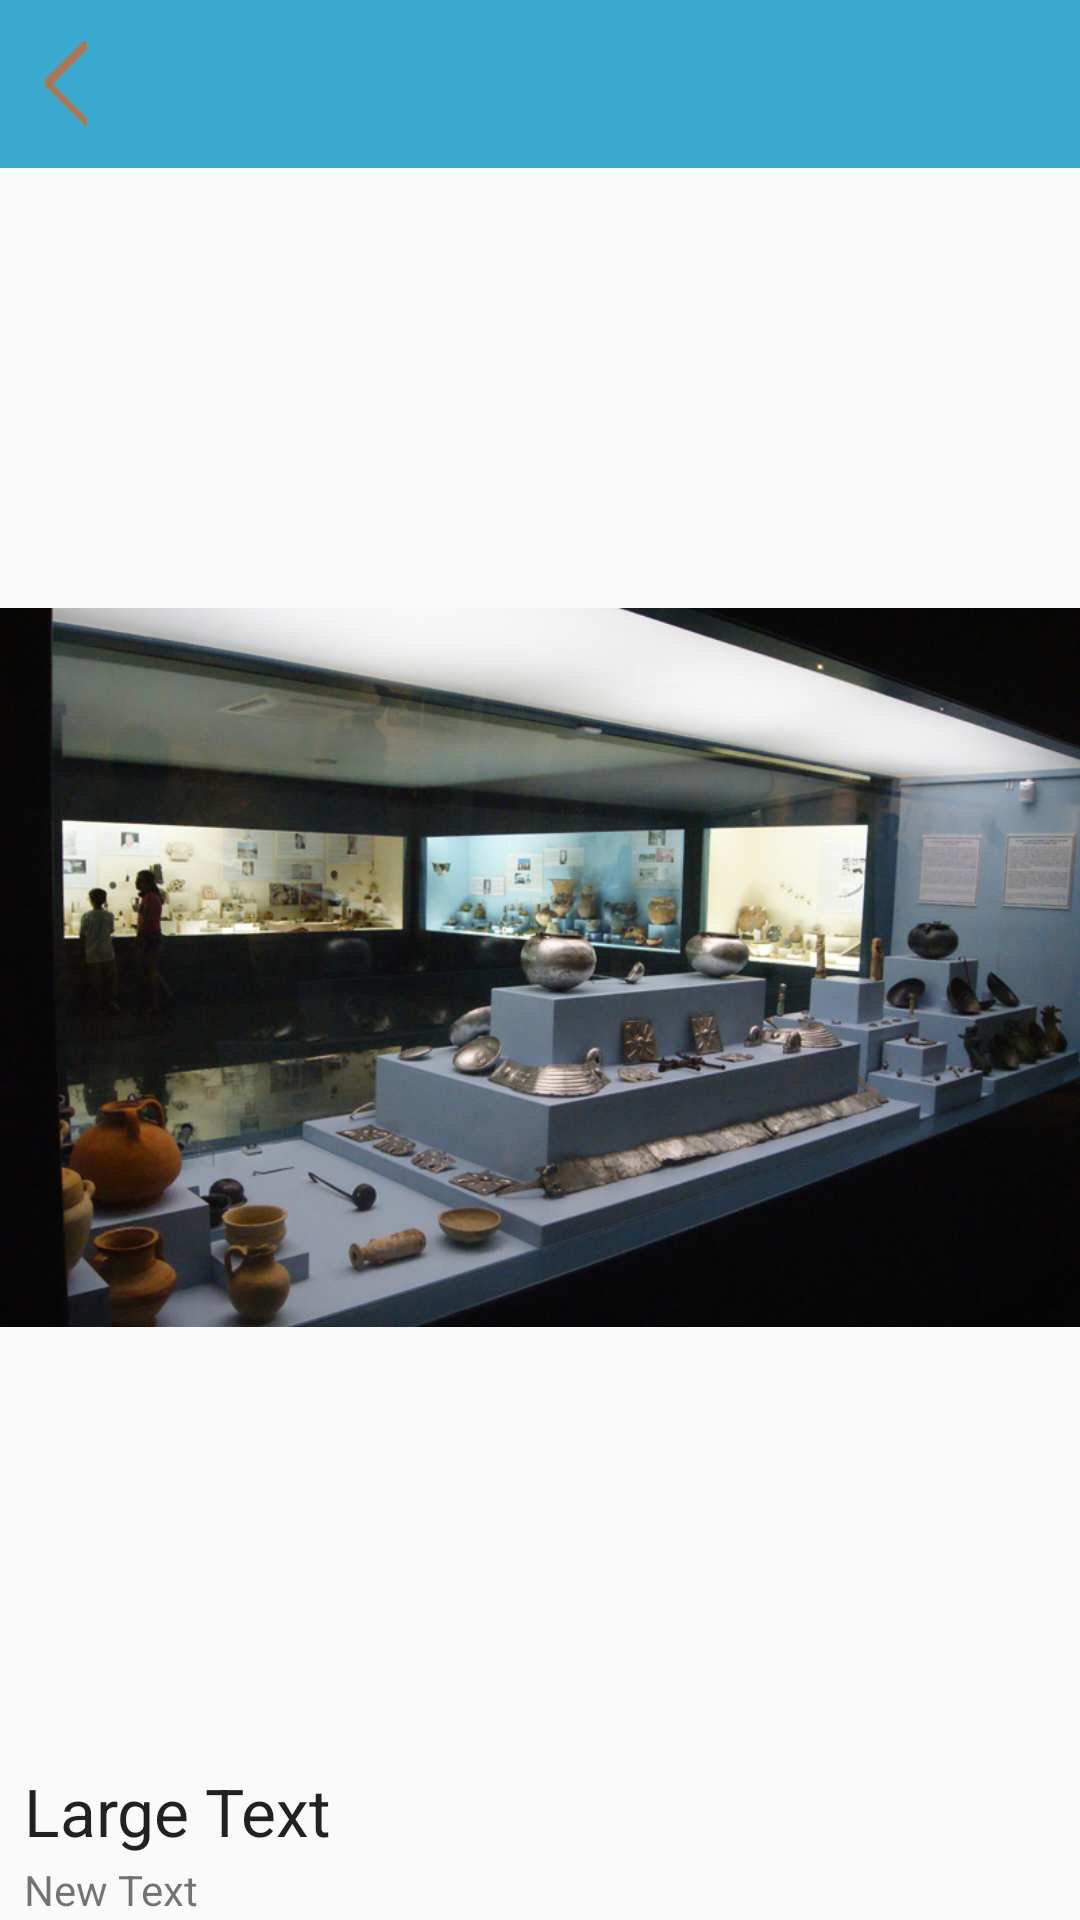

Produce the Android XML layout that renders to this screen, including the resource entries it uses.
<!-- AndroidManifest.xml: application theme AppTheme -->
<!-- res/layout/activity_news.xml -->
<?xml version="1.0" encoding="utf-8"?>
<RelativeLayout xmlns:android="http://schemas.android.com/apk/res/android"
    android:orientation="vertical" android:layout_width="match_parent"
    android:layout_height="match_parent">

    <include
        android:id="@+id/app_bar"
        layout="@layout/tittle_left" />
    <ScrollView
        android:layout_width="wrap_content"
        android:layout_height="match_parent"
        android:layout_below="@+id/app_bar"
        android:id="@+id/scrollView2"
        android:layout_alignParentRight="true"
        android:layout_alignParentEnd="true"
        android:layout_alignParentLeft="true"
        android:layout_alignParentStart="true">

        <RelativeLayout
            android:orientation="vertical"
            android:layout_width="fill_parent"
            android:layout_height="fill_parent"
            android:layout_below="@+id/app_bar"
            android:layout_centerHorizontal="true">


            <ImageView
                android:id="@+id/imageView2"
                android:layout_width="match_parent"
                android:layout_height="match_parent"
                android:src="@drawable/newsphoto" />

    <TextView
        android:layout_width="wrap_content"
        android:layout_height="wrap_content"
        android:textAppearance="?android:attr/textAppearanceLarge"
        android:text="Large Text"
        android:id="@+id/name1"
        android:layout_below="@+id/imageView2"
        android:layout_alignParentLeft="true"
        android:layout_alignParentStart="true"
        android:layout_marginLeft="8dp"
        android:layout_marginRight="8dp"
        android:layout_marginBottom="2dp" />

    <TextView
        android:layout_width="wrap_content"
        android:layout_height="wrap_content"
        android:text="New Text"
        android:id="@+id/new1"
        android:layout_below="@+id/name1"
        android:layout_alignLeft="@+id/name1"
        android:layout_alignStart="@+id/name1"
        android:layout_marginRight="8dp" />

        </RelativeLayout>
    </ScrollView>


</RelativeLayout>
<!-- res/layout/tittle_left.xml (included above) -->
<?xml version="1.0" encoding="utf-8"?>
<RelativeLayout xmlns:android="http://schemas.android.com/apk/res/android"
android:layout_width="match_parent"
android:layout_height="?android:attr/actionBarSize"
android:background="@color/colorBackground">

<ImageButton
    android:id="@+id/btnBack"
    android:layout_width="wrap_content"
    android:layout_height="match_parent"
    android:background="@color/colorBackground"
    android:paddingLeft="15dp"
    android:src="@drawable/back" />

<TextView
    android:id="@+id/txtTitle"
    style="@style/myCustomTextView"
    android:layout_centerInParent="true"
    android:text=""
    android:textSize="24sp" />

</RelativeLayout>
<!-- resources referenced by this layout -->
<resources>
  <color name="colorBackground">#3AAACF</color>
  <!-- drawable back: png bitmap (drawable, 17807 bytes) -->
  <!-- drawable newsphoto: jpg bitmap (drawable, 487190 bytes) -->
  <style name="myCustomTextView">
          <item name="android:textSize">24sp</item>
          <item name="android:layout_width">wrap_content</item>
          <item name="android:layout_height">wrap_content</item>
          <item name="android:textColor">@color/colorText</item>
      </style>
  <style name="AppTheme" parent="Theme.AppCompat.Light.DarkActionBar">
          
      </style>
  <color name="colorText">#212121</color>
</resources>
